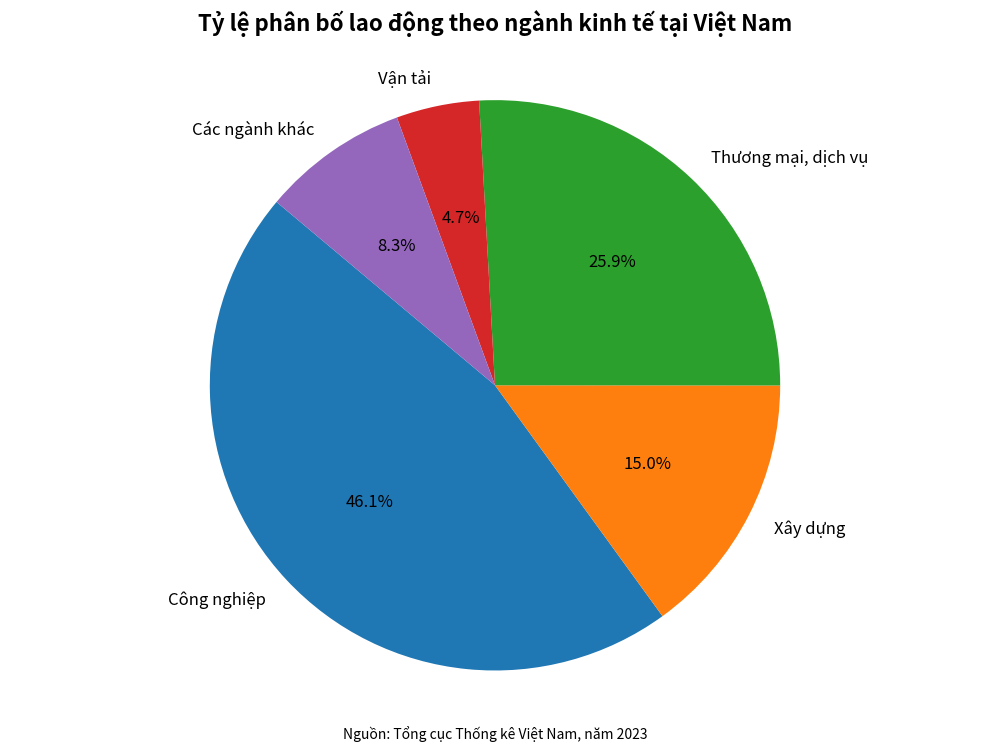

Python code for this plot:
import matplotlib.pyplot as plt

# Dữ liệu
sectors = ["Công nghiệp", "Xây dựng", "Thương mại, dịch vụ", "Vận tải", "Các ngành khác"]
percentages = [46.1, 15.0, 25.9, 4.7, 8.3]

# Tạo biểu đồ tròn
fig, ax = plt.subplots(figsize=(10, 8))
wedges, texts, autotexts = ax.pie(
    percentages,
    labels=sectors,
    autopct='%1.1f%%',
    startangle=140,
    textprops={'fontsize': 12}
)

# Tiêu đề biểu đồ
plt.title("Tỷ lệ phân bố lao động theo ngành kinh tế tại Việt Nam", fontsize=16, fontweight='bold', pad=30)

# Ghi chú nguồn bên dưới
fig.text(0.5, 0.02, "Nguồn: Tổng cục Thống kê Việt Nam, năm 2023", ha='center', fontsize=10)

# Đảm bảo hình tròn
ax.axis('equal')

# Tăng khoảng cách giữa biểu đồ và mép hình
plt.tight_layout(rect=[0, 0.05, 1, 0.95])
plt.show()
